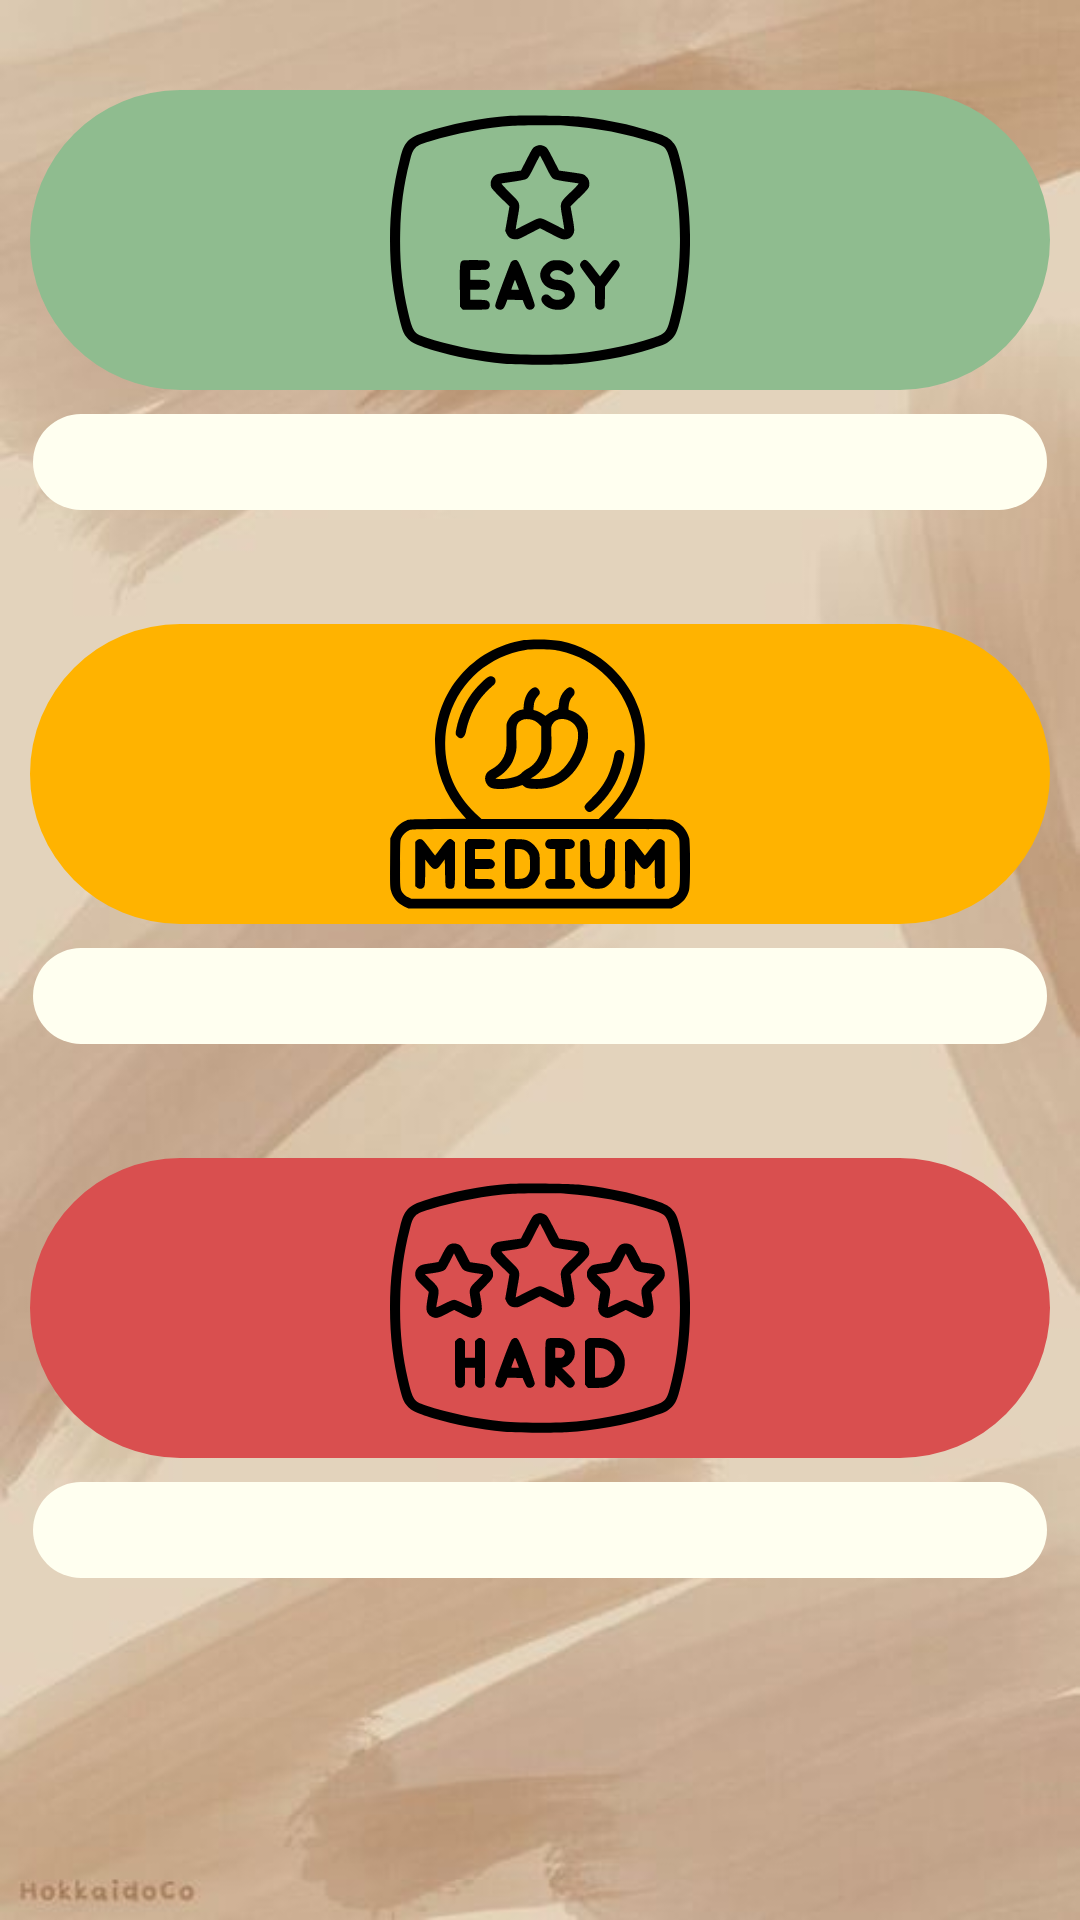

Here is an Android app screen rendered from its layout file. Give the layout XML and the strings, colors and styles it references.
<!-- AndroidManifest.xml: application theme Theme.QuizEducativ -->
<!-- res/layout/fragment_quiz_main.xml -->
<?xml version="1.0" encoding="utf-8"?>
<androidx.constraintlayout.widget.ConstraintLayout xmlns:android="http://schemas.android.com/apk/res/android"
    xmlns:tools="http://schemas.android.com/tools"
    android:layout_width="match_parent"
    android:layout_height="match_parent"
    xmlns:app="http://schemas.android.com/apk/res-auto"
    tools:context=".fragments.QuizMainFragment">


    <com.google.android.material.imageview.ShapeableImageView
        android:id="@+id/iacob_sebastian_quiz_main_card_easy_question_button"
        android:layout_width="match_parent"
        android:layout_height="100dp"
        android:layout_marginHorizontal="10dp"
        android:background="@color/albastru_verde_mlastina"
        android:contentDescription="@string/todo"
        android:scaleType="fitCenter"
        android:src="@drawable/easy_quiz"
        app:layout_constraintEnd_toEndOf="parent"
        app:layout_constraintTop_toTopOf="parent"
        android:layout_marginTop="30dp"
        app:layout_constraintStart_toStartOf="parent"
        app:shapeAppearanceOverlay="@style/CircularImageView" />

    <com.google.android.material.imageview.ShapeableImageView
        android:id="@+id/iacob_sebastian_quiz_main_card_medium_question_button"
        android:layout_width="match_parent"
        android:layout_height="100dp"
        android:contentDescription="@string/todo"
        android:src="@drawable/medium_quiz"
        android:scaleType="fitCenter"
        app:layout_constraintStart_toStartOf="parent"
        app:layout_constraintEnd_toEndOf="parent"
        app:layout_constraintTop_toBottomOf="@id/iacob_sebastian_easy_quiz_about_chip"
        android:layout_marginTop="30dp"
        android:layout_marginHorizontal="10dp"
        android:background="@color/cultural_yellow"
        app:shapeAppearanceOverlay="@style/CircularImageView"/>

    <com.google.android.material.imageview.ShapeableImageView
        android:id="@+id/iacob_sebastian_quiz_main_card_hard_question_button"
        android:layout_width="match_parent"
        android:layout_height="100dp"
        android:contentDescription="@string/todo"
        android:src="@drawable/hard_quiz"
        android:scaleType="fitCenter"
        app:layout_constraintStart_toStartOf="parent"

        app:layout_constraintEnd_toEndOf="parent"
        app:layout_constraintTop_toBottomOf="@id/iacob_sebastian_medium_quiz_about_chip"
        android:layout_marginTop="30dp"
        android:layout_marginHorizontal="10dp"
        android:background="@color/warm_red"
        app:shapeAppearanceOverlay="@style/CircularImageView" />

    <com.google.android.material.chip.Chip
        android:id="@+id/iacob_sebastian_easy_quiz_about_chip"
        android:contentDescription="@string/todo"
        android:layout_width="match_parent"
        android:layout_height="wrap_content"
        app:layout_constraintStart_toStartOf="parent"
        app:layout_constraintEnd_toEndOf="parent"
        app:layout_constraintTop_toBottomOf="@id/iacob_sebastian_quiz_main_card_easy_question_button"
        android:layout_marginHorizontal="10dp"
        android:textAlignment="center" />
    <com.google.android.material.chip.Chip
        android:id="@+id/iacob_sebastian_medium_quiz_about_chip"
        android:layout_width="match_parent"
        android:layout_height="wrap_content"
        android:contentDescription="@string/todo"
        app:layout_constraintStart_toStartOf="parent"
        app:layout_constraintEnd_toEndOf="parent"
        app:layout_constraintTop_toBottomOf="@id/iacob_sebastian_quiz_main_card_medium_question_button"
        android:layout_marginHorizontal="10dp"
        android:textAlignment="center" />
    <com.google.android.material.chip.Chip
        android:id="@+id/iacob_sebastian_hard_quiz_about_chip"
        android:layout_width="match_parent"
        android:layout_height="wrap_content"
        android:contentDescription="@string/todo"
        app:layout_constraintStart_toStartOf="parent"
        app:layout_constraintEnd_toEndOf="parent"
        app:layout_constraintTop_toBottomOf="@id/iacob_sebastian_quiz_main_card_hard_question_button"
        android:layout_marginHorizontal="10dp"
        android:textAlignment="center" />

</androidx.constraintlayout.widget.ConstraintLayout>
<!-- resources referenced by this layout -->
<resources>
  <color name="albastru_verde_mlastina">#8FBC8F</color>
  <color name="cultural_yellow">#FFB300</color>
  <color name="warm_red">#D94F4F</color>
  <!-- drawable easy_quiz: vector/xml drawable (drawable, 4642 chars, omitted) -->
  <!-- drawable hard_quiz: vector/xml drawable (drawable, 6659 chars, omitted) -->
  <!-- drawable medium_quiz: vector/xml drawable (drawable, 6716 chars, omitted) -->
  <string name="todo">TODO</string>
  <style name="CircularImageView" parent="">
          <item name="cornerFamily">rounded</item>
          <item name="cornerSize">50%</item>
      </style>
  <style name="Theme.QuizEducativ" parent="Theme.MaterialComponents.DayNight.DarkActionBar">
          <item name="android:statusBarColor">@color/primary_brown</item>
          <item name="ratingBarStyle">@style/CustomRatingBarTheme</item>
          <item name="chipStyle">@style/CustomChipTheme</item>
          <item name="android:progressBarStyle">@style/CustomProgressBarStyle</item>
          <item name="android:windowBackground">@drawable/background</item>
          <item name="buttonStyle">@style/CustomButtonTheme</item>
  
      </style>
  <color name="primary_brown">#4B3621</color>
  <style name="CustomRatingBarTheme" parent="Widget.AppCompat.RatingBar">
          <item name="android:progressTint">@color/light_gold</item>
          <item name="android:progressBackgroundTint">@color/black</item>
  
      </style>
  <style name="CustomChipTheme" parent="Widget.MaterialComponents.Chip.Entry">
          <item name="android:clickable">false</item>
          <item name="android:textSize">17sp</item>
          <item name="android:textColor">@color/black</item>
          <item name="android:textStyle">bold</item>
          <item name="android:backgroundTint">#FFFFF0</item>
      </style>
  <style name="CustomProgressBarStyle">
          <item name="android:background">@drawable/progress_bar_background</item>
      </style>
  <!-- drawable background: jpg bitmap (drawable, 20022 bytes) -->
  <style name="CustomButtonTheme">
          <item name="backgroundTint">@color/ivory</item>
          <item name="android:fontFamily">sans-serif-condensed</item>
          <item name="android:textColor">@color/warm_gray</item>
          <item name="android:textSize">20sp</item>
          <item name="cornerRadius">20dp</item>
      </style>
  <color name="light_gold">#F8D0A2</color>
  <color name="black">#FF000000</color>
  <!-- drawable progress_bar_background (drawable) -->
  <shape xmlns:android="http://schemas.android.com/apk/res/android">
      <solid android:color="@color/sand_white"/> 
      <corners android:radius="10dp"/> 
      <size android:height="12dp"/> 
  </shape>
  <color name="ivory">#FFF5E1</color>
  <color name="warm_gray">#A89F94</color>
  <color name="sand_white">#FAF9F6</color>
</resources>
